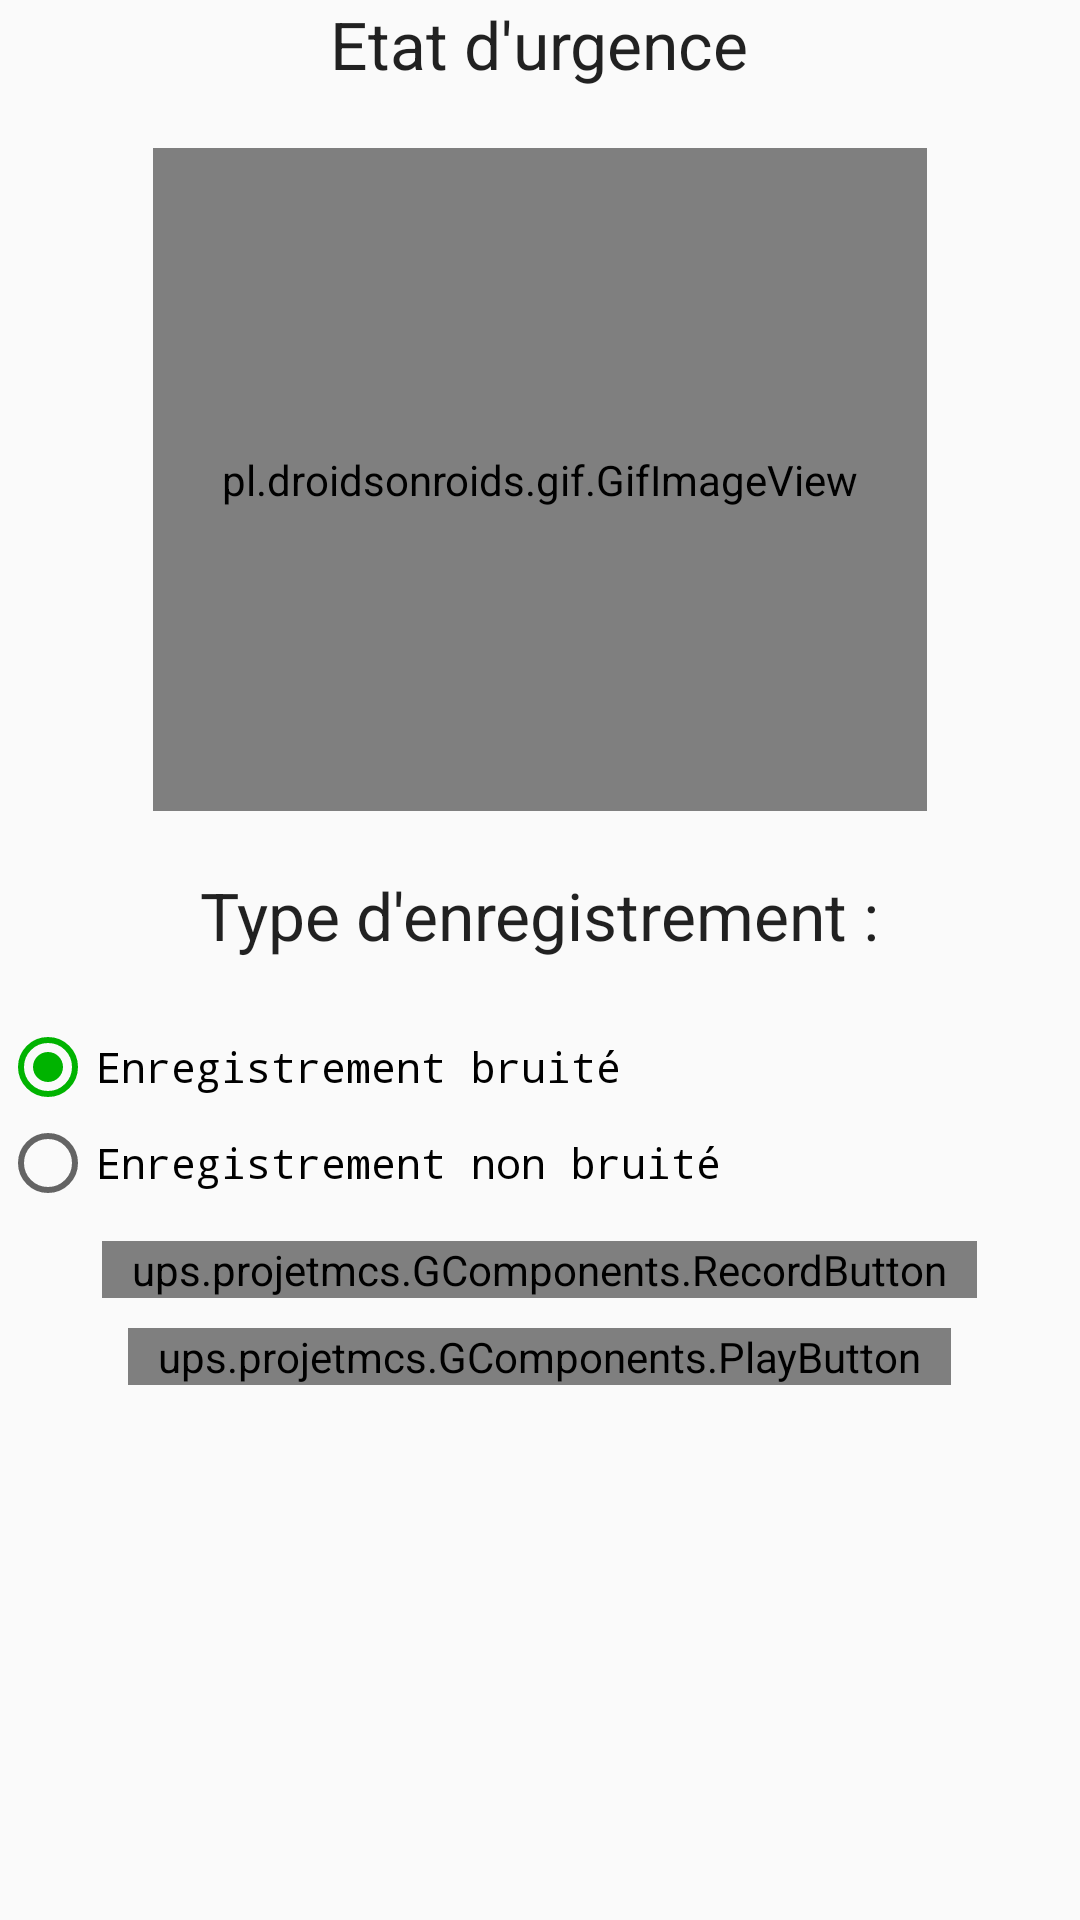

Reconstruct the res/layout file that produces this screen, plus the resources it refers to.
<!-- AndroidManifest.xml: application theme AppTheme -->
<!-- res/layout/etat_urgence_layout.xml -->
<?xml version="1.0" encoding="utf-8"?>
<LinearLayout xmlns:android="http://schemas.android.com/apk/res/android"
    android:orientation="vertical"
    android:layout_width="match_parent"
    android:layout_height="match_parent"
    android:layout_margin="@dimen/margePrincipale" >

    <TextView
        android:layout_width="wrap_content"
        android:layout_height="wrap_content"
        android:textAppearance="?android:attr/textAppearanceLarge"
        android:text="Etat d'urgence"
        android:id="@+id/textViewCommand"
        android:layout_gravity="center_horizontal"
        android:layout_marginBottom="20dp"/>

    <pl.droidsonroids.gif.GifImageView
        android:layout_width="258dp"
        android:layout_height="221dp"
        android:layout_gravity="center_horizontal"
        android:src="@drawable/etat_urgence"
        android:id="@+id/gifImageView"
        android:layout_marginBottom="20dp" />

    <TextView
        android:layout_width="wrap_content"
        android:layout_height="wrap_content"
        android:textAppearance="?android:attr/textAppearanceLarge"
        android:text="Type d&apos;enregistrement :"
        android:id="@+id/textViewChoix"
        android:layout_marginBottom="20dp"
        android:layout_gravity="center"
        android:textAlignment="center" />

    <RadioGroup xmlns:android="http://schemas.android.com/apk/res/android"
        android:id="@+id/radioGroupEtatUrgence"
        android:layout_width="fill_parent"
        android:layout_height="wrap_content"
        android:orientation="vertical"
        android:checkedButton="@+id/radioEtatUrgenceNonBruite">

        <RadioButton
            android:layout_width="wrap_content"
            android:layout_height="wrap_content"
            android:text="Enregistrement bruité"
            android:id="@+id/radioBruite"
            android:checked="true"
            android:layout_marginRight="50dp" />

        <RadioButton
            android:layout_width="wrap_content"
            android:layout_height="wrap_content"
            android:text="Enregistrement non bruité"
            android:id="@+id/radioNonBruite"
            android:checked="false"
            android:layout_marginRight="50dp" />

    </RadioGroup>

    <ups.projetmcs.GComponents.RecordButton
        android:layout_width="wrap_content"
        android:layout_height="wrap_content"
        android:text="Enregistrer l'instruction"
        android:id="@+id/btnRecord"
        android:layout_gravity="center_horizontal"
        android:layout_marginTop="10dp"
        android:background="#63e877"
        android:paddingRight="10dp"
        android:paddingLeft="10dp" />

    <ups.projetmcs.GComponents.PlayButton
        android:layout_width="wrap_content"
        android:layout_height="wrap_content"
        android:text="Ecouter l'instruction"
        android:id="@+id/btnPlay"
        android:layout_gravity="center_horizontal"
        android:background="#e9a11c"
        android:layout_marginTop="10dp"
        android:paddingLeft="10dp"
        android:paddingRight="10dp" />

</LinearLayout>
<!-- resources referenced by this layout -->
<resources>
  <dimen name="margePrincipale">30dp</dimen>
  <style name="AppTheme" parent="Theme.AppCompat.Light.DarkActionBar">
          
          <item name="colorPrimary">@color/colorPrimary</item>
          <item name="colorPrimaryDark">@color/colorPrimaryDark</item>
          <item name="colorAccent">@color/colorAccent</item>
          <item name="android:buttonStyle">@style/MonospaceTextViewStyle</item>
          <item name="android:radioButtonStyle">@style/MonospaceRadioButtonStyle</item>
      </style>
  <color name="colorPrimary">#009900</color>
  <color name="colorPrimaryDark">#004d00</color>
  <color name="colorAccent">#00b300</color>
  <style name="MonospaceTextViewStyle" parent="android:Widget.Button">
          <item name="android:fontFamily">monospace</item>
      </style>
  <style name="MonospaceRadioButtonStyle" parent="android:Widget.CompoundButton.RadioButton">
          <item name="android:fontFamily">monospace</item>
      </style>
</resources>
